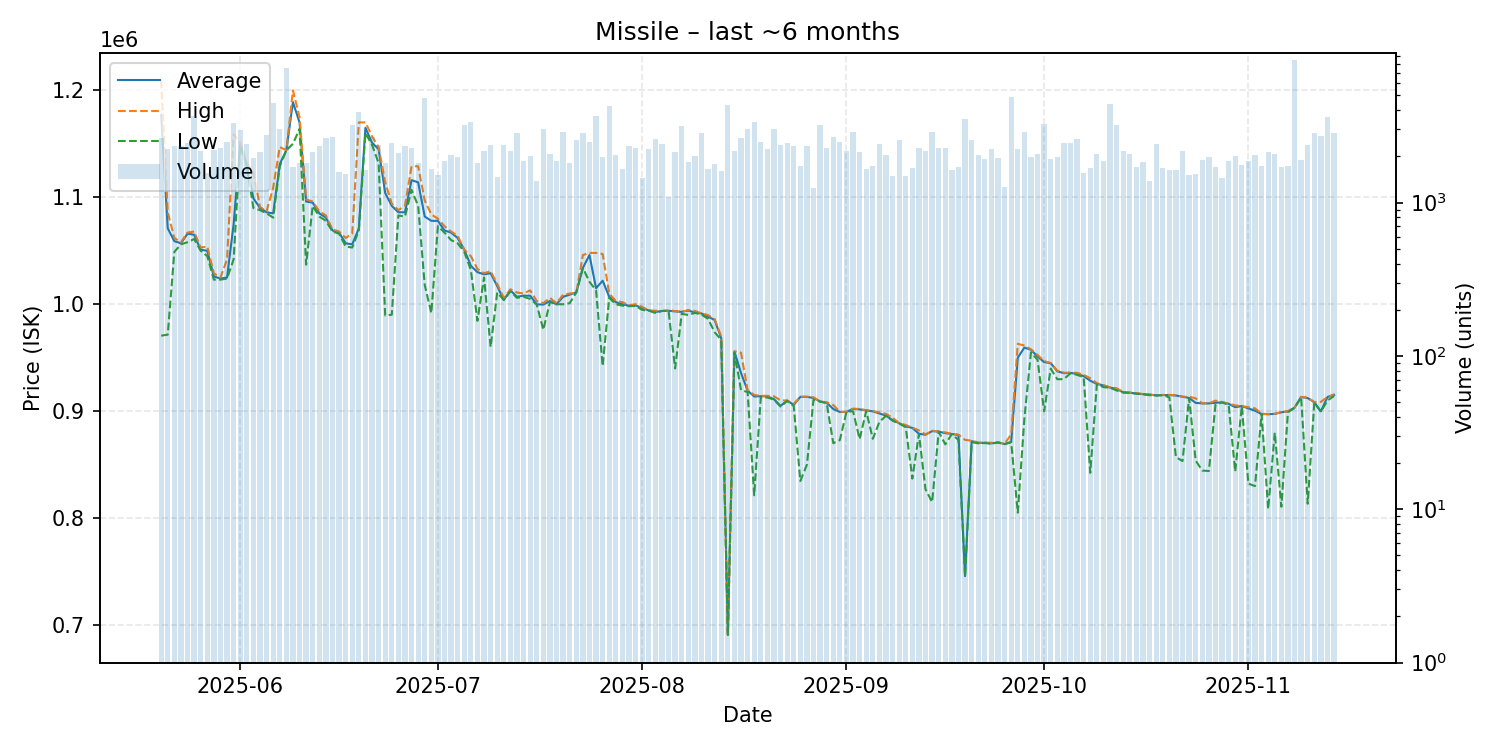

The data file committed next to this chart (first rows):
date, average, highest, lowest, order_count, volume
2025-05-20, 1177000, 1209000, 970600, 284, 2657
2025-05-21, 1071000, 1086000, 971600, 261, 2227
2025-05-22, 1059000, 1062000, 1049000, 200, 2343
2025-05-23, 1057000, 1058000, 1056000, 252, 2357
2025-05-24, 1066000, 1067000, 1058000, 354, 2434
2025-05-25, 1065000, 1068000, 1061000, 332, 3673
2025-05-26, 1051000, 1053000, 1050000, 268, 2185
2025-05-27, 1050000, 1054000, 1045000, 206, 1561
2025-05-28, 1026000, 1029000, 1023000, 307, 2189
2025-05-29, 1024000, 1025000, 1023000, 306, 2282
2025-05-30, 1025000, 1042000, 1024000, 322, 2486
2025-05-31, 1075000, 1159000, 1042000, 361, 3315
2025-06-01, 1150000, 1151000, 1148000, 410, 2968
2025-06-02, 1130000, 1132000, 1129000, 326, 2409
2025-06-03, 1099000, 1123000, 1090000, 278, 1954
2025-06-04, 1090000, 1091000, 1088000, 267, 2128
2025-06-05, 1086000, 1087000, 1085000, 316, 2760
2025-06-06, 1085000, 1109000, 1081000, 339, 4464
2025-06-07, 1131000, 1147000, 1129000, 370, 2998
2025-06-08, 1144000, 1144000, 1144000, 380, 7497
2025-06-09, 1189000, 1200000, 1150000, 313, 1705
2025-06-10, 1170000, 1175000, 1164000, 250, 1804
2025-06-11, 1096000, 1098000, 1037000, 267, 1802
2025-06-12, 1095000, 1096000, 1092000, 278, 2144
2025-06-13, 1085000, 1087000, 1082000, 272, 2354
2025-06-14, 1081000, 1083000, 1078000, 309, 2645
2025-06-15, 1069000, 1070000, 1068000, 277, 2694
2025-06-16, 1067000, 1068000, 1066000, 233, 1579
2025-06-17, 1057000, 1062000, 1054000, 211, 1545
2025-06-18, 1056000, 1066000, 1053000, 364, 3190
2025-06-19, 1071000, 1170000, 1069000, 339, 3884
2025-06-20, 1165000, 1170000, 1160000, 284, 1624
2025-06-21, 1151000, 1157000, 1149000, 301, 2673
2025-06-22, 1145000, 1147000, 1132000, 296, 2392
2025-06-23, 1104000, 1114000, 989500, 238, 1816
2025-06-24, 1092000, 1094000, 990200, 292, 2464
2025-06-25, 1086000, 1088000, 1083000, 247, 2119
2025-06-26, 1086000, 1092000, 1082000, 272, 2348
2025-06-27, 1116000, 1129000, 1107000, 251, 2255
2025-06-28, 1114000, 1129000, 1092000, 257, 1807
2025-06-29, 1082000, 1097000, 1018000, 321, 4791
2025-06-30, 1078000, 1084000, 991700, 233, 1654
2025-07-01, 1078000, 1080000, 1073000, 236, 1516
2025-07-02, 1069000, 1073000, 1067000, 245, 1881
2025-07-03, 1067000, 1068000, 1060000, 199, 2037
2025-07-04, 1062000, 1064000, 1057000, 231, 1978
2025-07-05, 1051000, 1051000, 1049000, 255, 3220
2025-07-06, 1036000, 1045000, 1032000, 369, 3336
2025-07-07, 1030000, 1033000, 984500, 286, 1818
2025-07-08, 1028000, 1029000, 1025000, 222, 2168
2025-07-09, 1029000, 1031000, 960000, 203, 2383
2025-07-10, 1017000, 1019000, 1011000, 199, 1478
2025-07-11, 1004000, 1006000, 1004000, 215, 2391
2025-07-12, 1013000, 1014000, 1012000, 283, 2161
2025-07-13, 1007000, 1011000, 1006000, 312, 2860
2025-07-14, 1008000, 1010000, 1007000, 207, 1877
2025-07-15, 1008000, 1013000, 1005000, 209, 2018
2025-07-16, 999900, 1003000, 999700, 190, 1379
2025-07-17, 999700, 1001000, 976100, 222, 3009
2025-07-18, 1003000, 1006000, 1002000, 206, 2074
... 119 more rows
